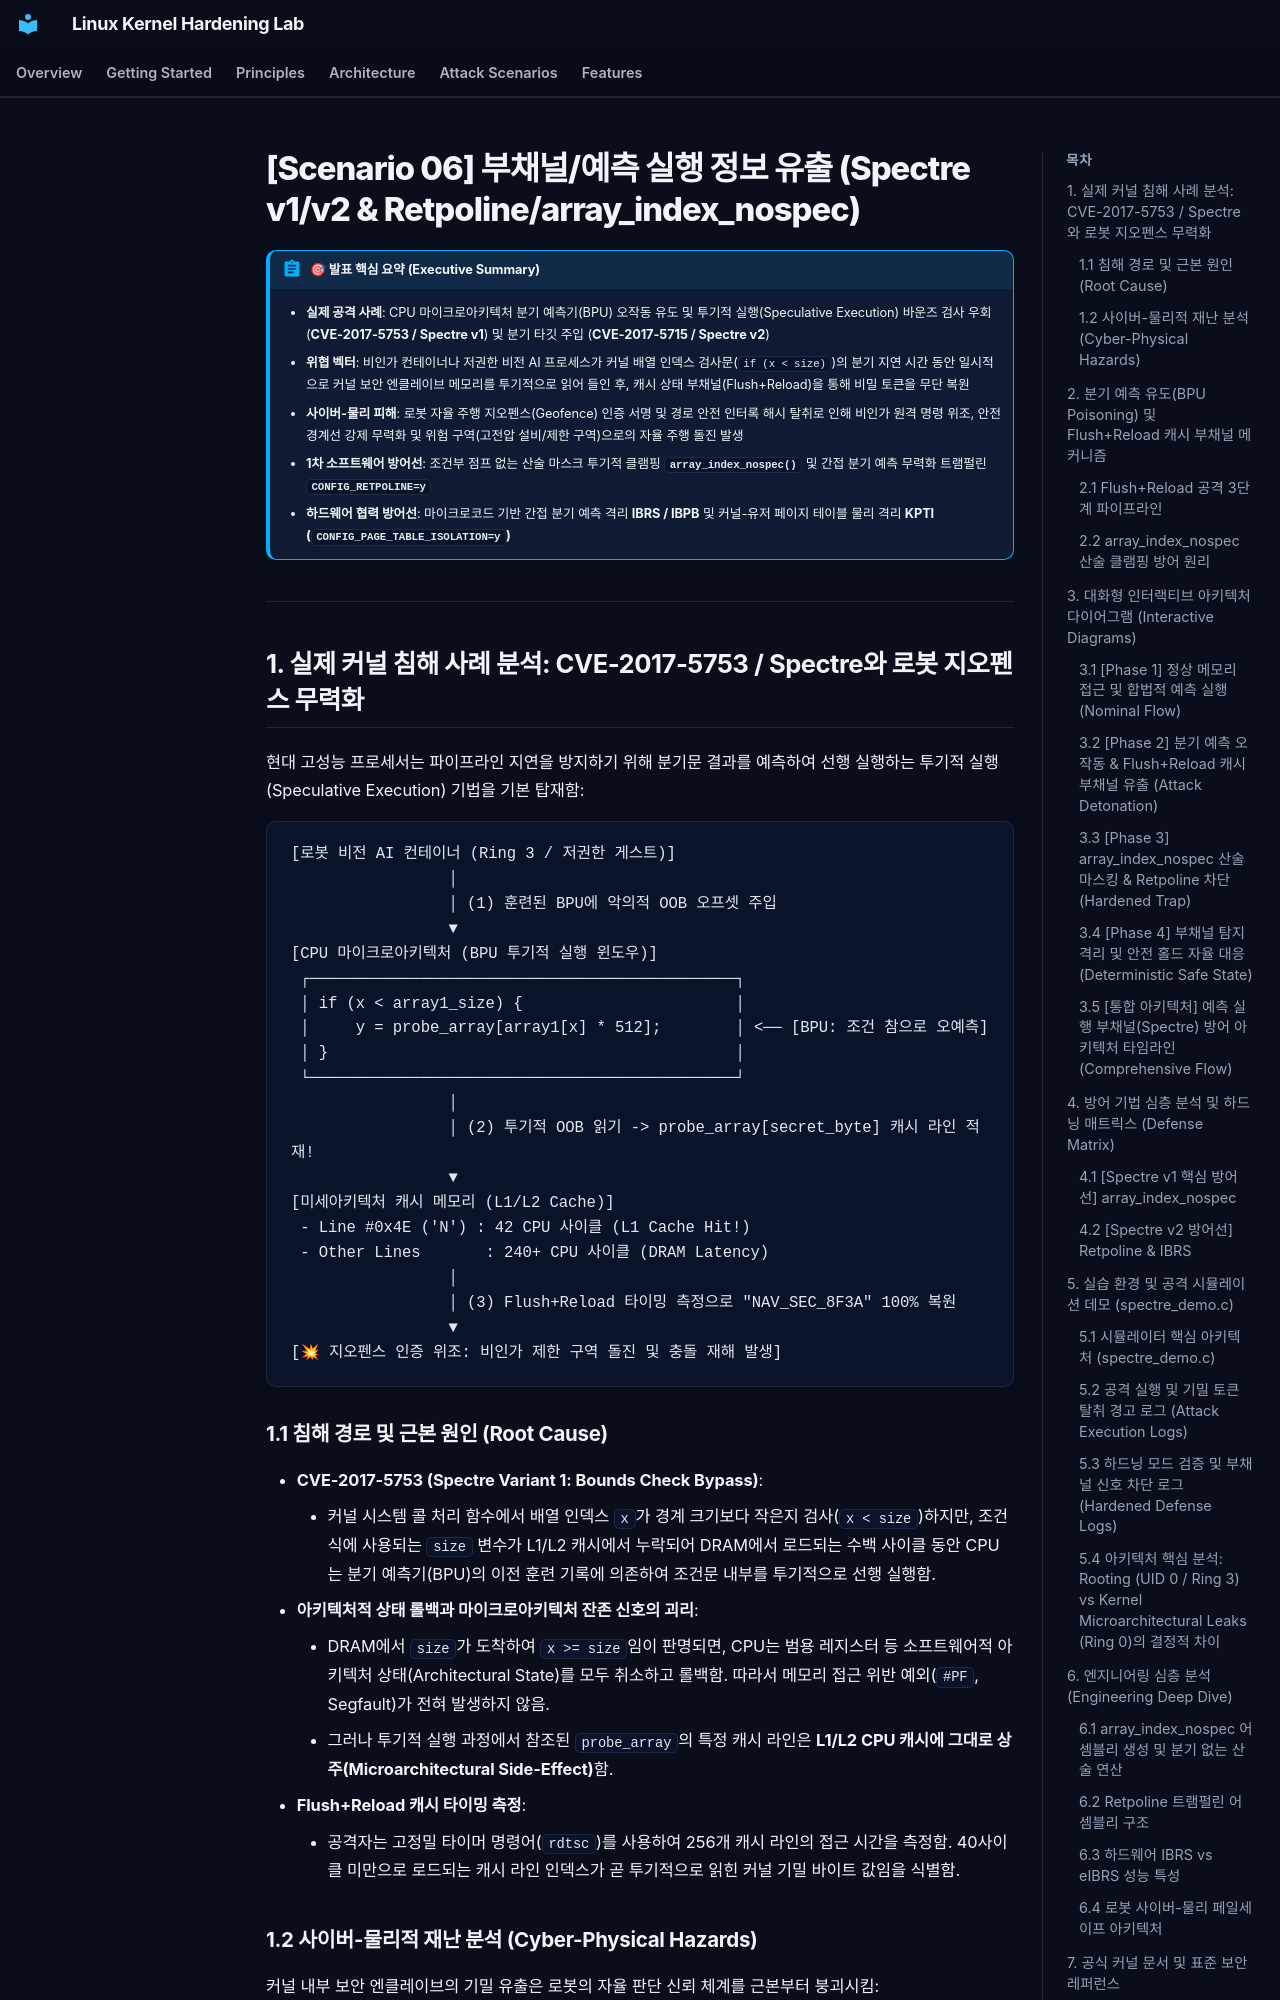

repository: auking45/linux-kernel-hardening-lab · page: ko/scenarios/06-spectre/index.html · generator: mkdocs

# [Scenario 06] 부채널/예측 실행 정보 유출 (Spectre v1/v2 & Retpoline/array_index_nospec)

!!! abstract "🎯 발표 핵심 요약 (Executive Summary)"
    - **실제 공격 사례**: CPU 마이크로아키텍처 분기 예측기(BPU) 오작동 유도 및 투기적 실행(Speculative Execution) 바운즈 검사 우회 (**CVE-2017-5753 / Spectre v1**) 및 분기 타깃 주입 (**CVE-2017-5715 / Spectre v2**)
    - **위협 벡터**: 비인가 컨테이너나 저권한 비전 AI 프로세스가 커널 배열 인덱스 검사문(`if (x < size)`)의 분기 지연 시간 동안 일시적으로 커널 보안 엔클레이브 메모리를 투기적으로 읽어 들인 후, 캐시 상태 부채널(Flush+Reload)을 통해 비밀 토큰을 무단 복원
    - **사이버-물리 피해**: 로봇 자율 주행 지오펜스(Geofence) 인증 서명 및 경로 안전 인터록 해시 탈취로 인해 비인가 원격 명령 위조, 안전 경계선 강제 무력화 및 위험 구역(고전압 설비/제한 구역)으로의 자율 주행 돌진 발생
    - **1차 소프트웨어 방어선**: 조건부 점프 없는 산술 마스크 투기적 클램핑 **`array_index_nospec()`** 및 간접 분기 예측 무력화 트램펄린 **`CONFIG_RETPOLINE=y`**
    - **하드웨어 협력 방어선**: 마이크로코드 기반 간접 분기 예측 격리 **IBRS / IBPB** 및 커널-유저 페이지 테이블 물리 격리 **KPTI (`CONFIG_PAGE_TABLE_ISOLATION=y`)**

---

## 1. 실제 커널 침해 사례 분석: CVE-2017-5753 / Spectre와 로봇 지오펜스 무력화

현대 고성능 프로세서는 파이프라인 지연을 방지하기 위해 분기문 결과를 예측하여 선행 실행하는 투기적 실행(Speculative Execution) 기법을 기본 탑재함:

```
[로봇 비전 AI 컨테이너 (Ring 3 / 저권한 게스트)]
                 │
                 │ (1) 훈련된 BPU에 악의적 OOB 오프셋 주입
                 ▼
[CPU 마이크로아키텍처 (BPU 투기적 실행 윈도우)]
 ┌──────────────────────────────────────────────┐
 │ if (x < array1_size) {                       │
 │     y = probe_array[array1[x] * 512];        │ <── [BPU: 조건 참으로 오예측]
 │ }                                            │
 └──────────────────────────────────────────────┘
                 │
                 │ (2) 투기적 OOB 읽기 -> probe_array[secret_byte] 캐시 라인 적재!
                 ▼
[미세아키텍처 캐시 메모리 (L1/L2 Cache)]
 - Line #0x4E ('N') : 42 CPU 사이클 (L1 Cache Hit!)
 - Other Lines       : 240+ CPU 사이클 (DRAM Latency)
                 │
                 │ (3) Flush+Reload 타이밍 측정으로 "NAV_SEC_8F3A" 100% 복원
                 ▼
[💥 지오펜스 인증 위조: 비인가 제한 구역 돌진 및 충돌 재해 발생]
```
